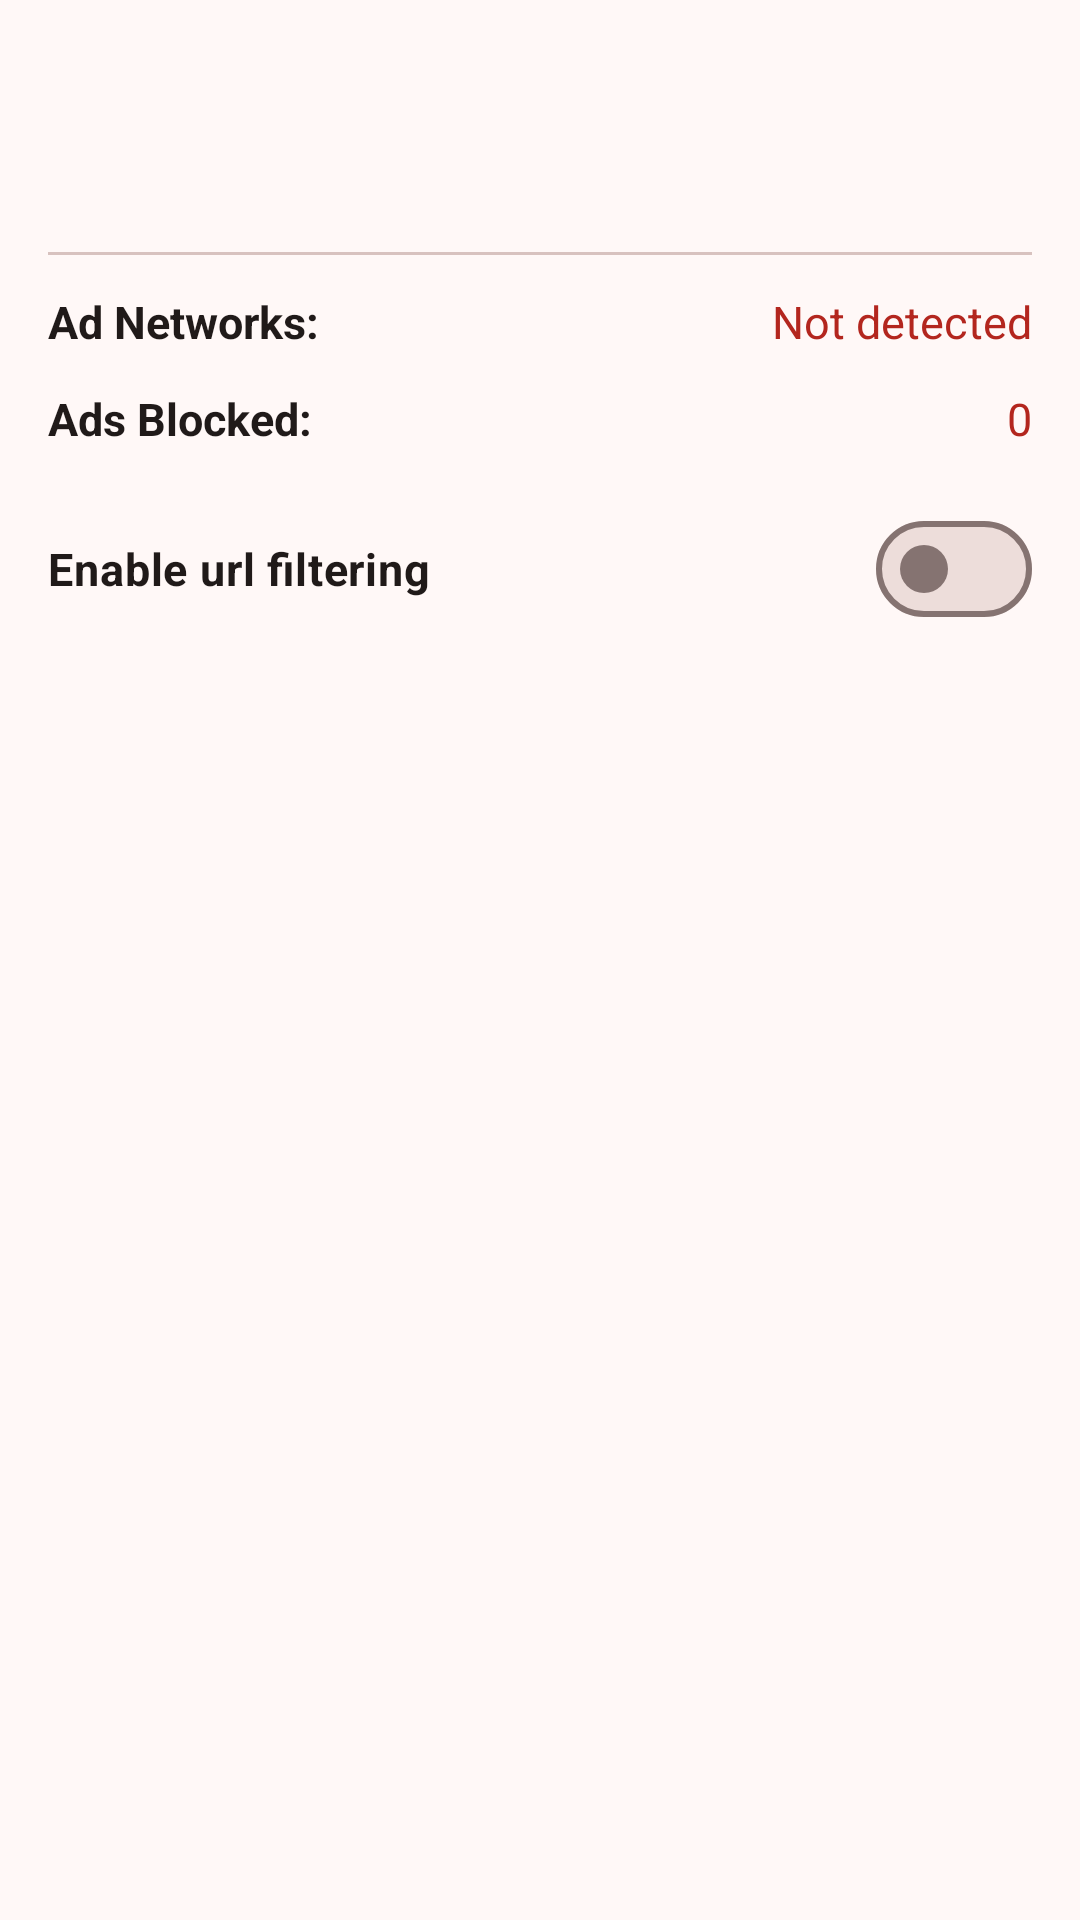

Layout XML and referenced resources for this Android screen:
<!-- AndroidManifest.xml: application theme AppTheme -->
<!-- res/layout/dialog_app_detail.xml -->
<?xml version="1.0" encoding="utf-8"?>
<ScrollView xmlns:android="http://schemas.android.com/apk/res/android"
            xmlns:tools="http://schemas.android.com/tools"
            android:layout_width="match_parent"
            android:layout_height="match_parent">

    <LinearLayout
            android:layout_width="match_parent"
            android:layout_height="wrap_content"
            android:orientation="vertical"
            android:padding="16dp">

        <LinearLayout
                android:layout_width="match_parent"
                android:layout_height="wrap_content"
                android:gravity="center_vertical"
                android:orientation="horizontal">

            <ImageView
                    android:id="@+id/detail_app_icon"
                    android:layout_width="52dp"
                    android:layout_height="52dp"
                    android:contentDescription="Detail app icon"
                    tools:src="@drawable/icon"/>

            <LinearLayout
                    android:layout_width="0dp"
                    android:layout_height="wrap_content"
                    android:layout_marginStart="16dp"
                    android:layout_weight="1"
                    android:orientation="vertical">

                <TextView
                        android:id="@+id/detail_app_name"
                        android:layout_width="wrap_content"
                        android:layout_height="wrap_content"
                        android:textColor="?attr/colorOnSurface"
                        android:textSize="18sp"
                        android:textStyle="bold"
                        tools:text="MinMinGuard Next"/>

                <TextView
                        android:id="@+id/detail_pkg_name"
                        android:layout_width="wrap_content"
                        android:layout_height="wrap_content"
                        android:layout_marginTop="2dp"
                        android:textColor="?attr/colorOnSurfaceVariant"
                        android:textSize="13sp"
                        tools:text="tw.fatminmin.xposed.minminguard.next"/>

            </LinearLayout>
        </LinearLayout>

        <View
                android:layout_width="match_parent"
                android:layout_height="1dp"
                android:layout_marginTop="16dp"
                android:layout_marginBottom="12dp"
                android:background="?attr/colorOutlineVariant"/>

        <LinearLayout
                android:layout_width="match_parent"
                android:layout_height="wrap_content"
                android:orientation="horizontal">

            <TextView
                    android:id="@+id/holder_networks"
                    android:layout_width="0dp"
                    android:layout_height="wrap_content"
                    android:layout_weight="1"
                    android:text="@string/msg_ad_networks"
                    android:textColor="?attr/colorOnSurface"
                    android:textSize="15sp"
                    android:textStyle="bold"/>

            <TextView
                    android:id="@+id/txt_ad_networks"
                    android:layout_width="wrap_content"
                    android:layout_height="wrap_content"
                    android:gravity="end"
                    android:text="@string/msg_not_detected"
                    android:textColor="?attr/colorPrimary"
                    android:textSize="15sp"/>

        </LinearLayout>

        <LinearLayout
                android:layout_width="match_parent"
                android:layout_height="wrap_content"
                android:layout_marginTop="12dp"
                android:orientation="horizontal">

            <TextView
                    android:id="@+id/holder_blocked"
                    android:layout_width="0dp"
                    android:layout_height="wrap_content"
                    android:layout_weight="1"
                    android:text="@string/msg_ads_blocked"
                    android:textColor="?attr/colorOnSurface"
                    android:textSize="15sp"
                    android:textStyle="bold"/>

            <TextView
                    android:id="@+id/txt_ads_blocked"
                    android:layout_width="wrap_content"
                    android:layout_height="wrap_content"
                    android:gravity="end"
                    android:text="0"
                    android:textColor="?attr/colorPrimary"
                    android:textSize="15sp"/>

        </LinearLayout>

        <com.google.android.material.materialswitch.MaterialSwitch
                android:id="@+id/switch_url_filter"
                android:layout_width="match_parent"
                android:layout_height="wrap_content"
                android:layout_marginTop="16dp"
                android:text="@string/option_enable_url_filter"
                android:textColor="?attr/colorOnSurface"
                android:textSize="15sp"
                android:textStyle="bold"/>

    </LinearLayout>
</ScrollView>
<!-- resources referenced by this layout -->
<resources>
  <string name="msg_ad_networks">Ad Networks:</string>
  <string name="msg_ads_blocked">Ads Blocked:</string>
  <string name="msg_not_detected">Not detected</string>
  <string name="option_enable_url_filter">Enable url filtering</string>
  <color name="primary">#B3261E</color>
  <color name="onPrimary">#FFFFFF</color>
  <color name="primaryContainer">#FFDAD6</color>
  <color name="onPrimaryContainer">#410002</color>
  <color name="secondary">#775652</color>
  <color name="onSecondary">#FFFFFF</color>
  <color name="secondaryContainer">#FFDAD5</color>
  <color name="onSecondaryContainer">#2C1512</color>
  <color name="tertiary">#6F5B00</color>
  <color name="onTertiary">#FFFFFF</color>
  <color name="tertiaryContainer">#FFDF9E</color>
  <color name="onTertiaryContainer">#221A00</color>
  <color name="error">#BA1A1A</color>
  <color name="onError">#FFFFFF</color>
  <color name="errorContainer">#FFDAD6</color>
  <color name="onErrorContainer">#410002</color>
  <color name="background">#FFF8F7</color>
  <color name="onBackground">#201A19</color>
  <color name="surface">#FFF8F7</color>
  <color name="onSurface">#201A19</color>
  <color name="surfaceVariant">#F5DDDA</color>
  <color name="onSurfaceVariant">#534341</color>
  <color name="outline">#857371</color>
  <color name="outlineVariant">#D8C2BF</color>
  <color name="inverseSurface">#362F2E</color>
  <color name="inverseOnSurface">#FBEEEC</color>
  <color name="inversePrimary">#FFB4AB</color>
  <color name="surfaceContainerLowest">#FFFFFF</color>
  <color name="surfaceContainerLow">#FFF1EE</color>
  <color name="surfaceContainer">#F8E9E6</color>
  <color name="surfaceContainerHigh">#F2E3E0</color>
  <color name="surfaceContainerHighest">#EDDDDA</color>
</resources>
